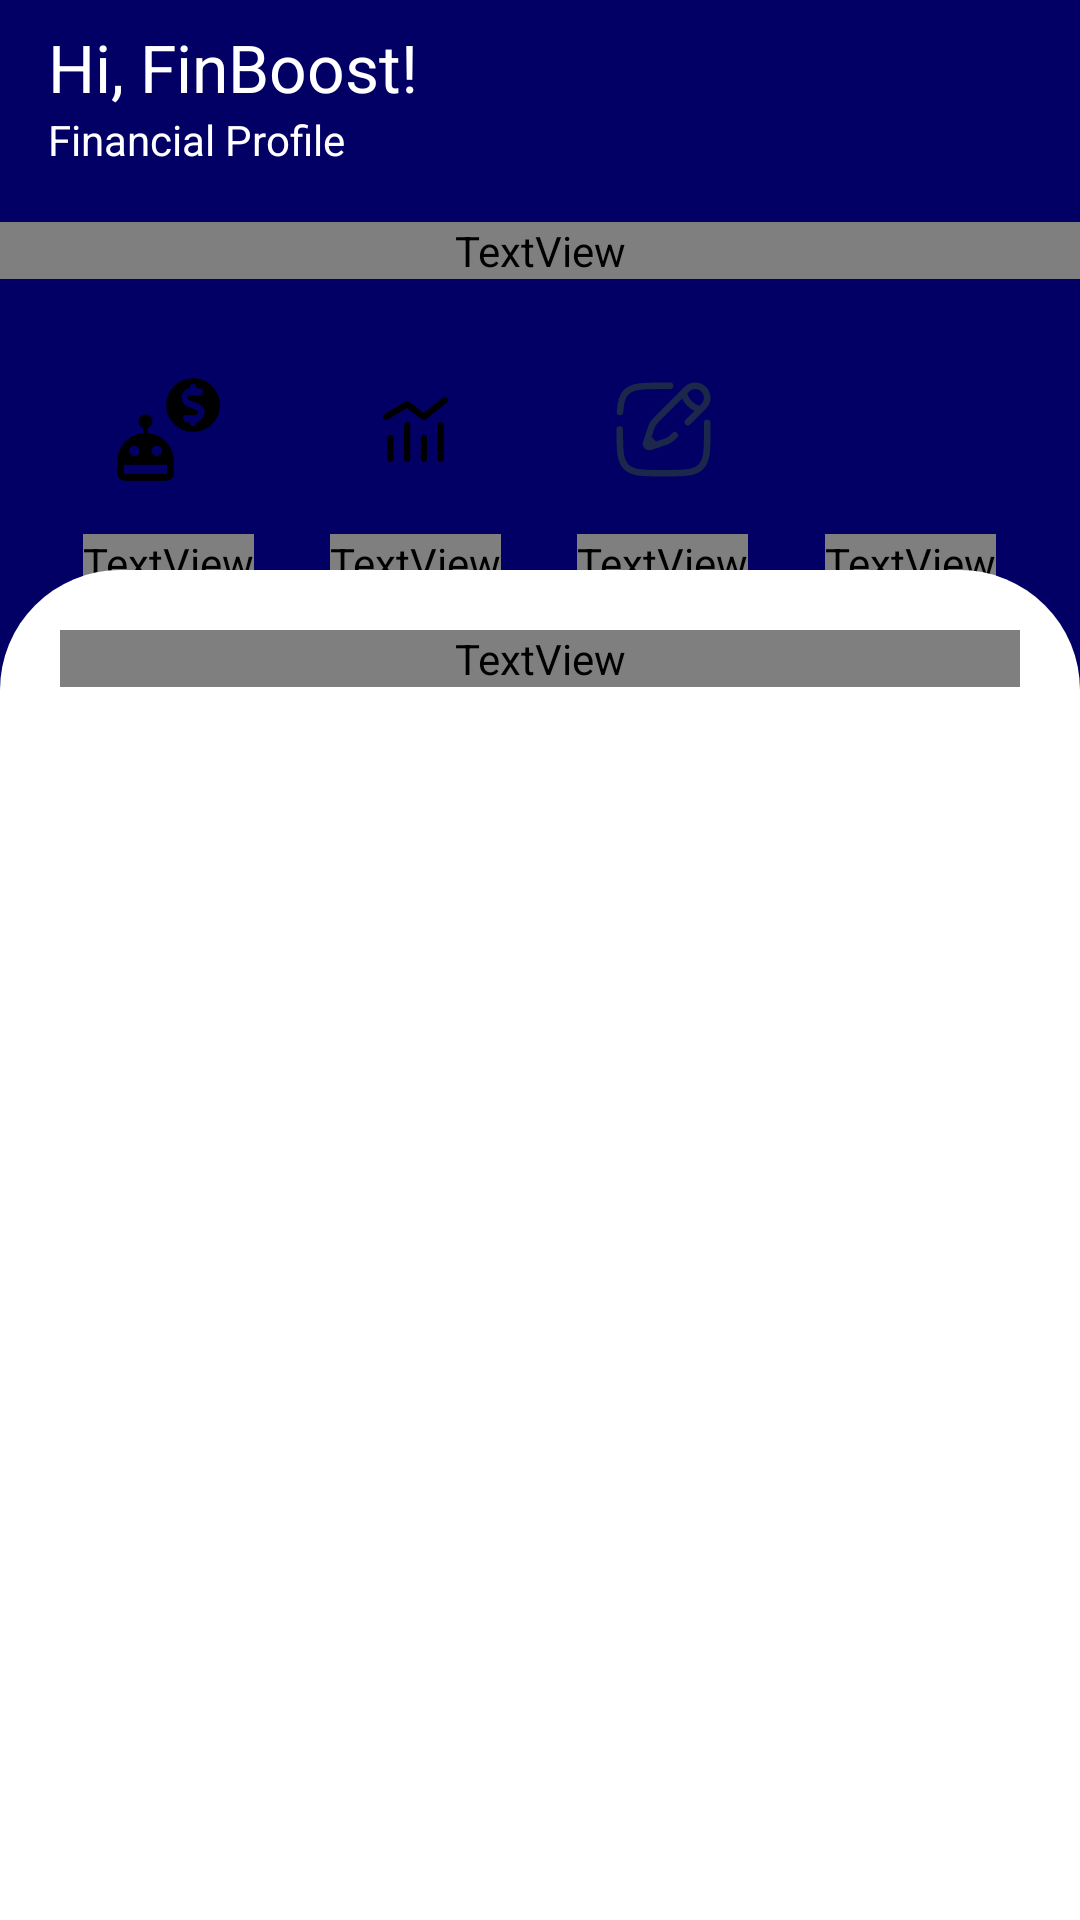

Here is an Android app screen rendered from its layout file. Give the layout XML and the strings, colors and styles it references.
<!-- AndroidManifest.xml: application theme Theme.Finboostfrontend -->
<!-- res/layout/fragment_home.xml -->
<?xml version="1.0" encoding="utf-8"?>
<androidx.constraintlayout.widget.ConstraintLayout xmlns:android="http://schemas.android.com/apk/res/android"
    xmlns:app="http://schemas.android.com/apk/res-auto"
    xmlns:tools="http://schemas.android.com/tools"
    android:layout_width="match_parent"
    android:layout_height="match_parent"
    android:background="@color/main"
    tools:context=".ui.home.HomeFragment">

    <com.google.android.material.appbar.AppBarLayout
        android:id="@+id/topAppBarLayout"
        android:layout_width="match_parent"
        android:layout_height="wrap_content"
        android:background="@color/main"
        app:layout_constraintTop_toTopOf="parent">

        <com.google.android.material.appbar.MaterialToolbar
            android:id="@+id/topAppBar"
            android:layout_width="match_parent"
            android:layout_height="wrap_content"
            android:minHeight="?attr/actionBarSize"
            app:subtitle="Financial Profile"
            app:subtitleTextAppearance="@color/white"
            app:subtitleTextColor="@color/white"
            app:title="Hi, FinBoost!"
            app:titleTextColor="@color/white" />

    </com.google.android.material.appbar.AppBarLayout>

    <TextView
        android:id="@+id/tv_home_title_content"
        android:layout_width="match_parent"
        android:layout_height="wrap_content"
        android:layout_marginTop="10dp"
        android:paddingHorizontal="15dp"
        android:textSize="23sp"
        android:textStyle="bold"
        android:fontFamily="@font/montserrat_sb"
        android:text="@string/home_title_content"
        android:textColor="@color/white"
        app:layout_constraintTop_toBottomOf="@+id/topAppBarLayout" />

    <LinearLayout
        android:id="@+id/ll_menu_feat"
        android:layout_width="match_parent"
        android:layout_height="wrap_content"
        android:layout_marginHorizontal="15dp"
        android:layout_marginTop="20dp"
        android:orientation="horizontal"
        app:layout_constraintTop_toBottomOf="@+id/tv_home_title_content"
        android:gravity="center_horizontal">

        <LinearLayout
            android:layout_width="0dp"
            android:layout_height="wrap_content"
            android:layout_weight="1"
            android:orientation="vertical"
            android:gravity="center">

            <ImageButton
                android:id="@+id/ib_finAi"
                android:layout_width="60dp"
                android:layout_height="60dp"
                android:src="@drawable/finai_robot"
                android:background="@drawable/image_button_bg"
                android:contentDescription="Fin Ai" />

            <TextView
                android:layout_width="wrap_content"
                android:layout_height="wrap_content"
                android:text="Fin Ai"
                android:fontFamily="@font/opensans_sb"
                android:textColor="@color/white"
                android:textSize="14sp"
                android:layout_marginTop="5dp" />
        </LinearLayout>

        <LinearLayout
            android:layout_width="0dp"
            android:layout_height="wrap_content"
            android:layout_weight="1"
            android:orientation="vertical"
            android:gravity="center">

            <ImageButton
                android:id="@+id/ib_analytics"
                android:layout_width="60dp"
                android:layout_height="60dp"
                android:src="@drawable/chart"
                android:background="@drawable/image_button_bg"
                android:contentDescription="Analytics" />

            <TextView
                android:layout_width="wrap_content"
                android:layout_height="wrap_content"
                android:text="Analisa"
                android:fontFamily="@font/opensans_sb"
                android:textColor="@color/white"
                android:textSize="14sp"
                android:layout_marginTop="5dp" />
        </LinearLayout>

        <LinearLayout
            android:layout_width="0dp"
            android:layout_height="wrap_content"
            android:layout_weight="1"
            android:orientation="vertical"
            android:gravity="center">

            <ImageButton
                android:id="@+id/ib_track_finance"
                android:layout_width="60dp"
                android:layout_height="60dp"
                android:src="@drawable/track_finance"
                android:background="@drawable/image_button_bg"
                android:contentDescription="Track Finance" />

            <TextView
                android:layout_width="wrap_content"
                android:layout_height="wrap_content"
                android:text="Track Finance"
                android:gravity="center"
                android:fontFamily="@font/opensans_sb"
                android:textColor="@color/white"
                android:textSize="14sp"
                android:layout_marginTop="5dp" />
        </LinearLayout>

        <LinearLayout
            android:layout_width="0dp"
            android:layout_height="wrap_content"
            android:layout_weight="1"
            android:orientation="vertical"
            android:gravity="center">

            <ImageButton
                android:id="@+id/ib_article"
                android:layout_width="60dp"
                android:layout_height="60dp"
                android:src="@drawable/book"
                android:background="@drawable/image_button_bg"
                android:contentDescription="Article" />

            <TextView
                android:layout_width="wrap_content"
                android:layout_height="wrap_content"
                android:text="Article"
                android:fontFamily="@font/opensans_sb"
                android:textColor="@color/white"
                android:textSize="14sp"
                android:layout_marginTop="5dp" />
        </LinearLayout>

    </LinearLayout>

    <LinearLayout
        android:id="@+id/linearLayout"
        android:layout_width="match_parent"
        android:layout_height="450dp"
        android:background="@drawable/footer_bg"
        app:layout_constraintBottom_toBottomOf="parent"
        app:layout_constraintEnd_toEndOf="parent"
        android:orientation="vertical"
        android:padding="20dp"
        app:layout_constraintStart_toStartOf="parent">

        <TextView
            android:layout_width="match_parent"
            android:layout_height="wrap_content"
            android:text="@string/financial_expert"
            android:textSize="30sp"
            android:fontFamily="@font/montserrat_sb"
            android:textStyle="bold"
            android:textColor="@color/black"
            />
        <LinearLayout
            android:layout_width="wrap_content"
            android:orientation="vertical"
            android:layout_marginTop="10dp"
            android:layout_height="match_parent">
            <androidx.recyclerview.widget.RecyclerView
                android:id="@+id/rv_expert"
                android:layout_width="match_parent"
                android:layout_height="wrap_content"
                tools:listitem="@layout/item_expert"/>
        </LinearLayout>

    </LinearLayout>


</androidx.constraintlayout.widget.ConstraintLayout>
<!-- res/layout/item_expert.xml (included above) -->
<?xml version="1.0" encoding="utf-8"?>
<androidx.constraintlayout.widget.ConstraintLayout xmlns:android="http://schemas.android.com/apk/res/android"
    xmlns:app="http://schemas.android.com/apk/res-auto"
    xmlns:tools="http://schemas.android.com/tools"
    android:layout_width="wrap_content"
    android:layout_marginEnd="8dp"
    android:background="@color/white"
    android:layout_height="wrap_content">

    <com.google.android.material.card.MaterialCardView
        android:id="@+id/card"
        android:layout_width="160dp"
        android:layout_height="wrap_content"
        android:layout_margin="2dp"
        app:cardBackgroundColor="@color/white"
        app:layout_constraintStart_toStartOf="parent"
        app:layout_constraintTop_toTopOf="parent">

        <LinearLayout
            android:layout_width="match_parent"
            android:layout_height="wrap_content"
            android:orientation="vertical">

            
            <ImageView
                android:id="@+id/iv_expert_profile"
                android:layout_width="match_parent"
                android:layout_height="170dp"
                android:contentDescription="@string/profile_expert"
                android:scaleType="centerCrop"
                app:srcCompat="@drawable/place_holder" />

            <LinearLayout
                android:layout_width="match_parent"
                android:layout_height="wrap_content"
                android:orientation="vertical"
                android:paddingVertical="10dp"
                android:paddingHorizontal="13dp"
                >

                
                <TextView
                    android:id="@+id/tv_expert_name"
                    android:layout_width="match_parent"
                    android:layout_height="wrap_content"
                    android:fontFamily="@font/opensans_sb"
                    android:text="@string/dumy_detail_text"
                    android:textAppearance="?attr/textAppearanceTitleMedium"
                    android:textSize="15sp"
                    android:textStyle="bold"
                    />

            </LinearLayout>

            <com.google.android.flexbox.FlexboxLayout
                android:layout_width="match_parent"
                android:layout_height="wrap_content"
                android:paddingHorizontal="13dp"

                app:flexWrap="wrap">

                <TextView
                    android:layout_width="55dp"
                    android:layout_height="20dp"
                    android:background="@drawable/card_expert_bg"
                    android:padding="2dp"
                    android:fontFamily="@font/opensans_reg"
                    android:text="Keuangan"
                    android:layout_marginRight="8dp"
                    android:layout_marginBottom="8dp"
                    android:textAlignment="center"
                    android:textColor="@color/main"
                    android:textSize="9sp"
                    tools:ignore="SmallSp" />

                <TextView
                    android:layout_width="55dp"
                    android:layout_height="20dp"
                    android:background="@drawable/card_expert_bg"
                    android:padding="2dp"
                    android:text="Utang"
                    android:fontFamily="@font/opensans_reg"
                    android:textAlignment="center"
                    android:textColor="@color/main"
                    android:textSize="9sp" />

                <TextView
                    android:layout_width="55dp"
                    android:layout_height="20dp"
                    android:background="@drawable/card_expert_bg"
                    android:padding="2dp"
                    android:text="Saham"
                    android:fontFamily="@font/opensans_reg"
                    android:textAlignment="center"
                    android:textColor="@color/main"
                    android:textSize="9sp" />

                <TextView
                    android:layout_width="55dp"
                    android:layout_height="20dp"
                    android:background="@drawable/card_expert_bg"
                    android:padding="2dp"
                    android:layout_marginStart="8dp"
                    android:text="Crypto"
                    android:fontFamily="@font/opensans_reg"
                    android:textAlignment="center"
                    android:textColor="@color/main"
                    android:textSize="9sp" />
            </com.google.android.flexbox.FlexboxLayout>

            <TextView
                android:layout_width="match_parent"
                android:layout_height="wrap_content"
                android:paddingHorizontal="18dp"
                android:fontFamily="@font/opensans_med"
                android:paddingVertical="13dp"
                android:textColor="@color/main"
                android:textStyle="bold"
                android:text="@string/lihat_detail_expert"
                android:textSize="12sp" />

        </LinearLayout>

    </com.google.android.material.card.MaterialCardView>
</androidx.constraintlayout.widget.ConstraintLayout>
<!-- resources referenced by this layout -->
<resources>
  <color name="black">#FF000000</color>
  <color name="main">#020064</color>
  <color name="white">#FFFFFFFF</color>
  <!-- drawable card_expert_bg (drawable) -->
  <?xml version="1.0" encoding="utf-8"?>
  <shape xmlns:android="http://schemas.android.com/apk/res/android">
      <solid
          android:color="@color/seccondary"
          />
      <corners
          android:radius="5dp"
          />
  </shape>
  <!-- drawable footer_bg (drawable) -->
  <?xml version="1.0" encoding="utf-8"?>
  <shape xmlns:android="http://schemas.android.com/apk/res/android">
      <solid
          android:color="@color/white"
          />
      <corners
          android:topRightRadius="40dp"
          android:topLeftRadius="40dp"
          />
  </shape>
  <!-- drawable track_finance (drawable) -->
  <vector android:height="35dp" android:viewportHeight="24"
      android:viewportWidth="24" android:width="35dp" xmlns:android="http://schemas.android.com/apk/res/android">
      <path android:fillColor="#00000000"
          android:pathData="M2,12C2,16.714 2,19.071 3.464,20.535C4.929,22 7.286,22 12,22C16.714,22 19.071,22 20.535,20.535C22,19.071 22,16.714 22,12V10.5M13.5,2H12C7.286,2 4.929,2 3.464,3.464C2.491,4.438 2.164,5.807 2.055,8"
          android:strokeColor="#1C274C" android:strokeLineCap="round" android:strokeWidth="1.5"/>
      <path android:fillColor="#00000000"
          android:pathData="M16.652,3.455L17.301,2.806C18.376,1.731 20.119,1.731 21.194,2.806C22.269,3.881 22.269,5.624 21.194,6.699L20.545,7.348M16.652,3.455C16.652,3.455 16.733,4.834 17.95,6.05C19.166,7.267 20.545,7.348 20.545,7.348M16.652,3.455L10.687,9.42C10.283,9.824 10.081,10.026 9.907,10.249C9.702,10.511 9.527,10.796 9.383,11.097C9.262,11.351 9.172,11.623 8.991,12.165L8.412,13.9M20.545,7.348L17.563,10.33M14.58,13.313C14.176,13.717 13.974,13.919 13.751,14.093C13.489,14.297 13.204,14.473 12.903,14.617C12.649,14.738 12.377,14.828 11.835,15.009L10.1,15.588M10.1,15.588L8.977,15.962C8.71,16.051 8.416,15.981 8.217,15.783C8.019,15.584 7.949,15.29 8.038,15.023L8.412,13.9M10.1,15.588L8.412,13.9"
          android:strokeColor="#1C274C" android:strokeLineCap="round" android:strokeWidth="1.5"/>
  </vector>
  <string name="dumy_detail_text">Wafie Abiyya El Hanief, CFP, ChFC</string>
  <string name="financial_expert">Financial Expert</string>
  <string name="home_title_content">RAIH FINANCIAL GROWTH \nDENGAN LAYANAN KAMI</string>
  <string name="lihat_detail_expert">Lihat Detail Expert</string>
  <string name="profile_expert">Profile Expert</string>
  <style name="Theme.Finboostfrontend" parent="Base.Theme.Finboostfrontend" />
  <color name="seccondary">#C1E0FB</color>
  <style name="Base.Theme.Finboostfrontend" parent="Theme.Material3.DayNight.NoActionBar">
          <item name="colorPrimary">@color/main</item>
          <item name="colorSecondary">@color/seccondary</item>
      </style>
</resources>
